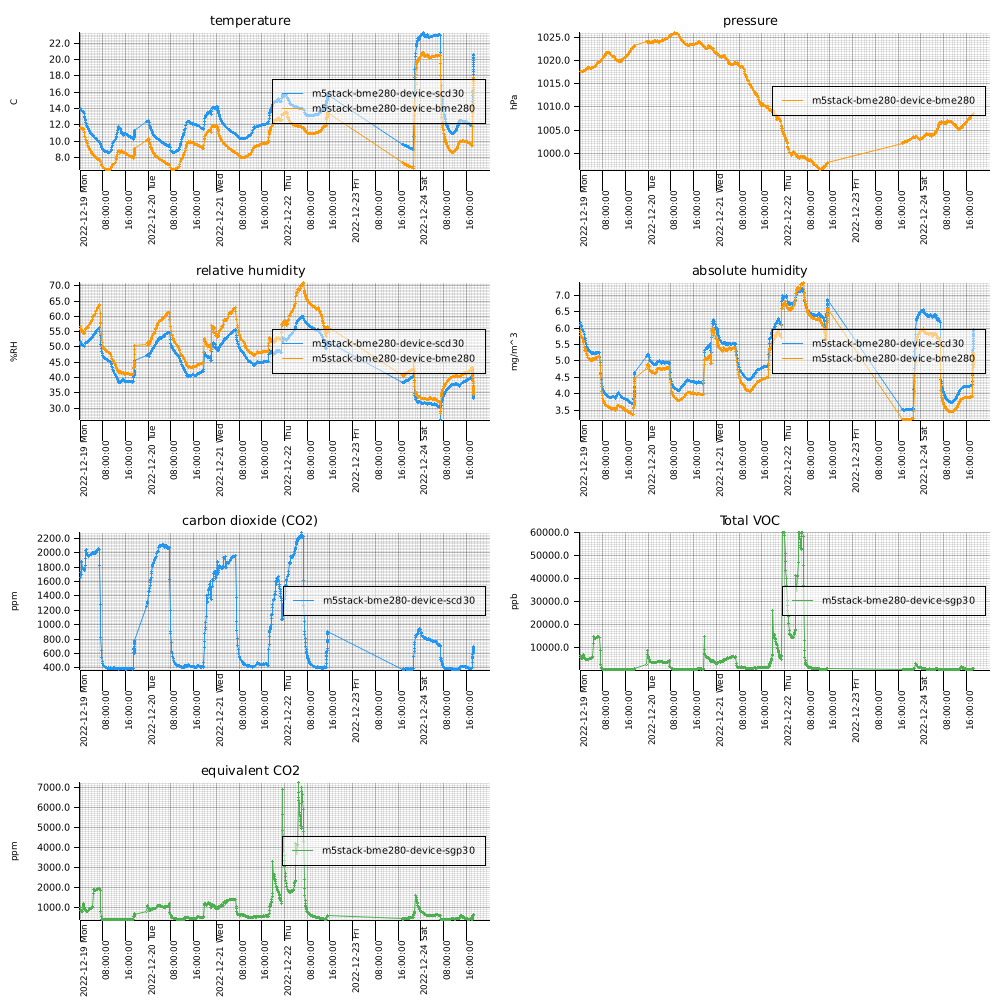

Data behind this chart, as committed beside it:
measuredAt, sensorId, temperature, humidity, pressure, tvoc, eCo2, co2, absolute_humidity
2022-12-19T00:00:00+0900, m5stack-bme280-device-scd30, 13.84, 51.8, , , , 1728, 6.175
2022-12-19T00:02:00+0900, m5stack-bme280-device-bme280, 11.7, 56.66, 1018, , , , 5.916
2022-12-19T00:04:00+0900, m5stack-bme280-device-sgp30, , , , 5842, 862.0, , 
2022-12-19T00:06:00+0900, m5stack-bme280-device-scd30, 13.96, 51.41, , , , 1723, 6.174
2022-12-19T00:09:00+0900, m5stack-bme280-device-bme280, 11.71, 56.0, 1018, , , , 5.851
2022-12-19T00:10:00+0900, m5stack-bme280-device-sgp30, , , , 5638, 852.0, , 
2022-12-19T00:12:00+0900, m5stack-bme280-device-scd30, 13.93, 50.97, , , , 1659, 6.11
2022-12-19T00:14:00+0900, m5stack-bme280-device-sgp30, , , , 6427, 1033, , 
2022-12-19T00:16:00+0900, m5stack-bme280-device-scd30, 13.85, 50.94, , , , 1661, 6.077
2022-12-19T00:19:00+0900, m5stack-bme280-device-bme280, 11.58, 55.74, 1018, , , , 5.777
2022-12-19T00:21:00+0900, m5stack-bme280-device-sgp30, , , , 5709, 874.0, , 
2022-12-19T00:23:00+0900, m5stack-bme280-device-bme280, 11.56, 55.46, 1018, , , , 5.741
2022-12-19T00:25:00+0900, m5stack-bme280-device-sgp30, , , , 5692, 870.0, , 
2022-12-19T00:27:00+0900, m5stack-bme280-device-scd30, 13.76, 51.18, , , , 1699, 6.072
2022-12-19T00:29:00+0900, m5stack-bme280-device-bme280, 11.53, 55.25, 1018, , , , 5.708
2022-12-19T00:31:00+0900, m5stack-bme280-device-sgp30, , , , 5239, 839.0, , 
2022-12-19T00:34:00+0900, m5stack-bme280-device-scd30, 13.79, 51.17, , , , 1882, 6.082
2022-12-19T00:36:00+0900, m5stack-bme280-device-scd30, 13.79, 50.95, , , , 1868, 6.055
2022-12-19T00:38:00+0900, m5stack-bme280-device-bme280, 11.56, 55.34, 1018, , , , 5.728
2022-12-19T00:40:00+0900, m5stack-bme280-device-bme280, 11.55, 55.18, 1018, , , , 5.708
2022-12-19T00:42:00+0900, m5stack-bme280-device-sgp30, , , , 5367, 846.0, , 
2022-12-19T00:45:00+0900, m5stack-bme280-device-bme280, 11.53, 54.97, 1018, , , , 5.679
2022-12-19T00:48:00+0900, m5stack-bme280-device-sgp30, , , , 5201, 839.0, , 
2022-12-19T00:51:00+0900, m5stack-bme280-device-scd30, 13.66, 50.47, , , , 1792, 5.951
2022-12-19T00:55:00+0900, m5stack-bme280-device-bme280, 11.44, 55.51, 1018, , , , 5.703
2022-12-19T00:58:00+0900, m5stack-bme280-device-sgp30, , , , 5171, 838.0, , 
2022-12-19T01:00:00+0900, m5stack-bme280-device-scd30, 13.61, 50.61, , , , 1785, 5.949
2022-12-19T01:04:00+0900, m5stack-bme280-device-bme280, 11.48, 54.48, 1018, , , , 5.611
2022-12-19T01:06:00+0900, m5stack-bme280-device-sgp30, , , , 6840, 1215, , 
2022-12-19T01:09:00+0900, m5stack-bme280-device-bme280, 11.5, 54.37, 1018, , , , 5.607
2022-12-19T01:11:00+0900, m5stack-bme280-device-sgp30, , , , 6735, 1187, , 
2022-12-19T01:13:00+0900, m5stack-bme280-device-scd30, 13.58, 50.3, , , , 1768, 5.901
2022-12-19T01:17:00+0900, m5stack-bme280-device-bme280, 11.45, 54.29, 1018, , , , 5.581
2022-12-19T01:19:00+0900, m5stack-bme280-device-sgp30, , , , 6535, 1136, , 
2022-12-19T01:21:00+0900, m5stack-bme280-device-bme280, 11.41, 54.29, 1018, , , , 5.567
2022-12-19T01:23:00+0900, m5stack-bme280-device-sgp30, , , , 6022, 1062, , 
2022-12-19T01:25:00+0900, m5stack-bme280-device-scd30, 13.39, 49.98, , , , 1748, 5.796
2022-12-19T01:28:00+0900, m5stack-bme280-device-bme280, 10.99, 54.25, 1018, , , , 5.418
2022-12-19T01:29:00+0900, m5stack-bme280-device-sgp30, , , , 5769, 1005, , 
2022-12-19T01:31:00+0900, m5stack-bme280-device-scd30, 13.04, 50.1, , , , 1766, 5.686
2022-12-19T01:33:00+0900, m5stack-bme280-device-sgp30, , , , 5589, 976.0, , 
2022-12-19T01:35:00+0900, m5stack-bme280-device-sgp30, , , , 5525, 960.0, , 
2022-12-19T01:37:00+0900, m5stack-bme280-device-scd30, 12.85, 50.28, , , , 1782, 5.639
2022-12-19T01:40:00+0900, m5stack-bme280-device-bme280, 10.57, 54.66, 1018, , , , 5.317
2022-12-19T01:43:00+0900, m5stack-bme280-device-sgp30, , , , 5240, 913.0, , 
2022-12-19T01:46:00+0900, m5stack-bme280-device-scd30, 12.7, 51.14, , , , 1819, 5.683
2022-12-19T01:50:00+0900, m5stack-bme280-device-bme280, 10.46, 55.7, 1018, , , , 5.381
2022-12-19T01:53:00+0900, m5stack-bme280-device-sgp30, , , , 5019, 878.0, , 
2022-12-19T01:56:00+0900, m5stack-bme280-device-scd30, 12.56, 50.99, , , , 1918, 5.617
2022-12-19T02:00:00+0900, m5stack-bme280-device-bme280, 10.23, 56.06, 1018, , , , 5.337
2022-12-19T02:03:00+0900, m5stack-bme280-device-sgp30, , , , 4969, 859.0, , 
2022-12-19T02:06:00+0900, m5stack-bme280-device-scd30, 12.32, 51.3, , , , 2034, 5.568
2022-12-19T02:10:00+0900, m5stack-bme280-device-bme280, 10.03, 56.37, 1018, , , , 5.299
2022-12-19T02:13:00+0900, m5stack-bme280-device-sgp30, , , , 4787, 849.0, , 
2022-12-19T02:16:00+0900, m5stack-bme280-device-scd30, 12.09, 51.52, , , , 2037, 5.512
2022-12-19T02:20:00+0900, m5stack-bme280-device-bme280, 9.82, 56.43, 1018, , , , 5.235
2022-12-19T02:23:00+0900, m5stack-bme280-device-sgp30, , , , 4780, 852.0, , 
2022-12-19T02:26:00+0900, m5stack-bme280-device-scd30, 11.9, 51.55, , , , 2007, 5.45
2022-12-19T02:30:00+0900, m5stack-bme280-device-bme280, 9.64, 56.34, 1018, , , , 5.167
2022-12-19T02:33:00+0900, m5stack-bme280-device-sgp30, , , , 4697, 845.0, , 
... 2,784 more rows
